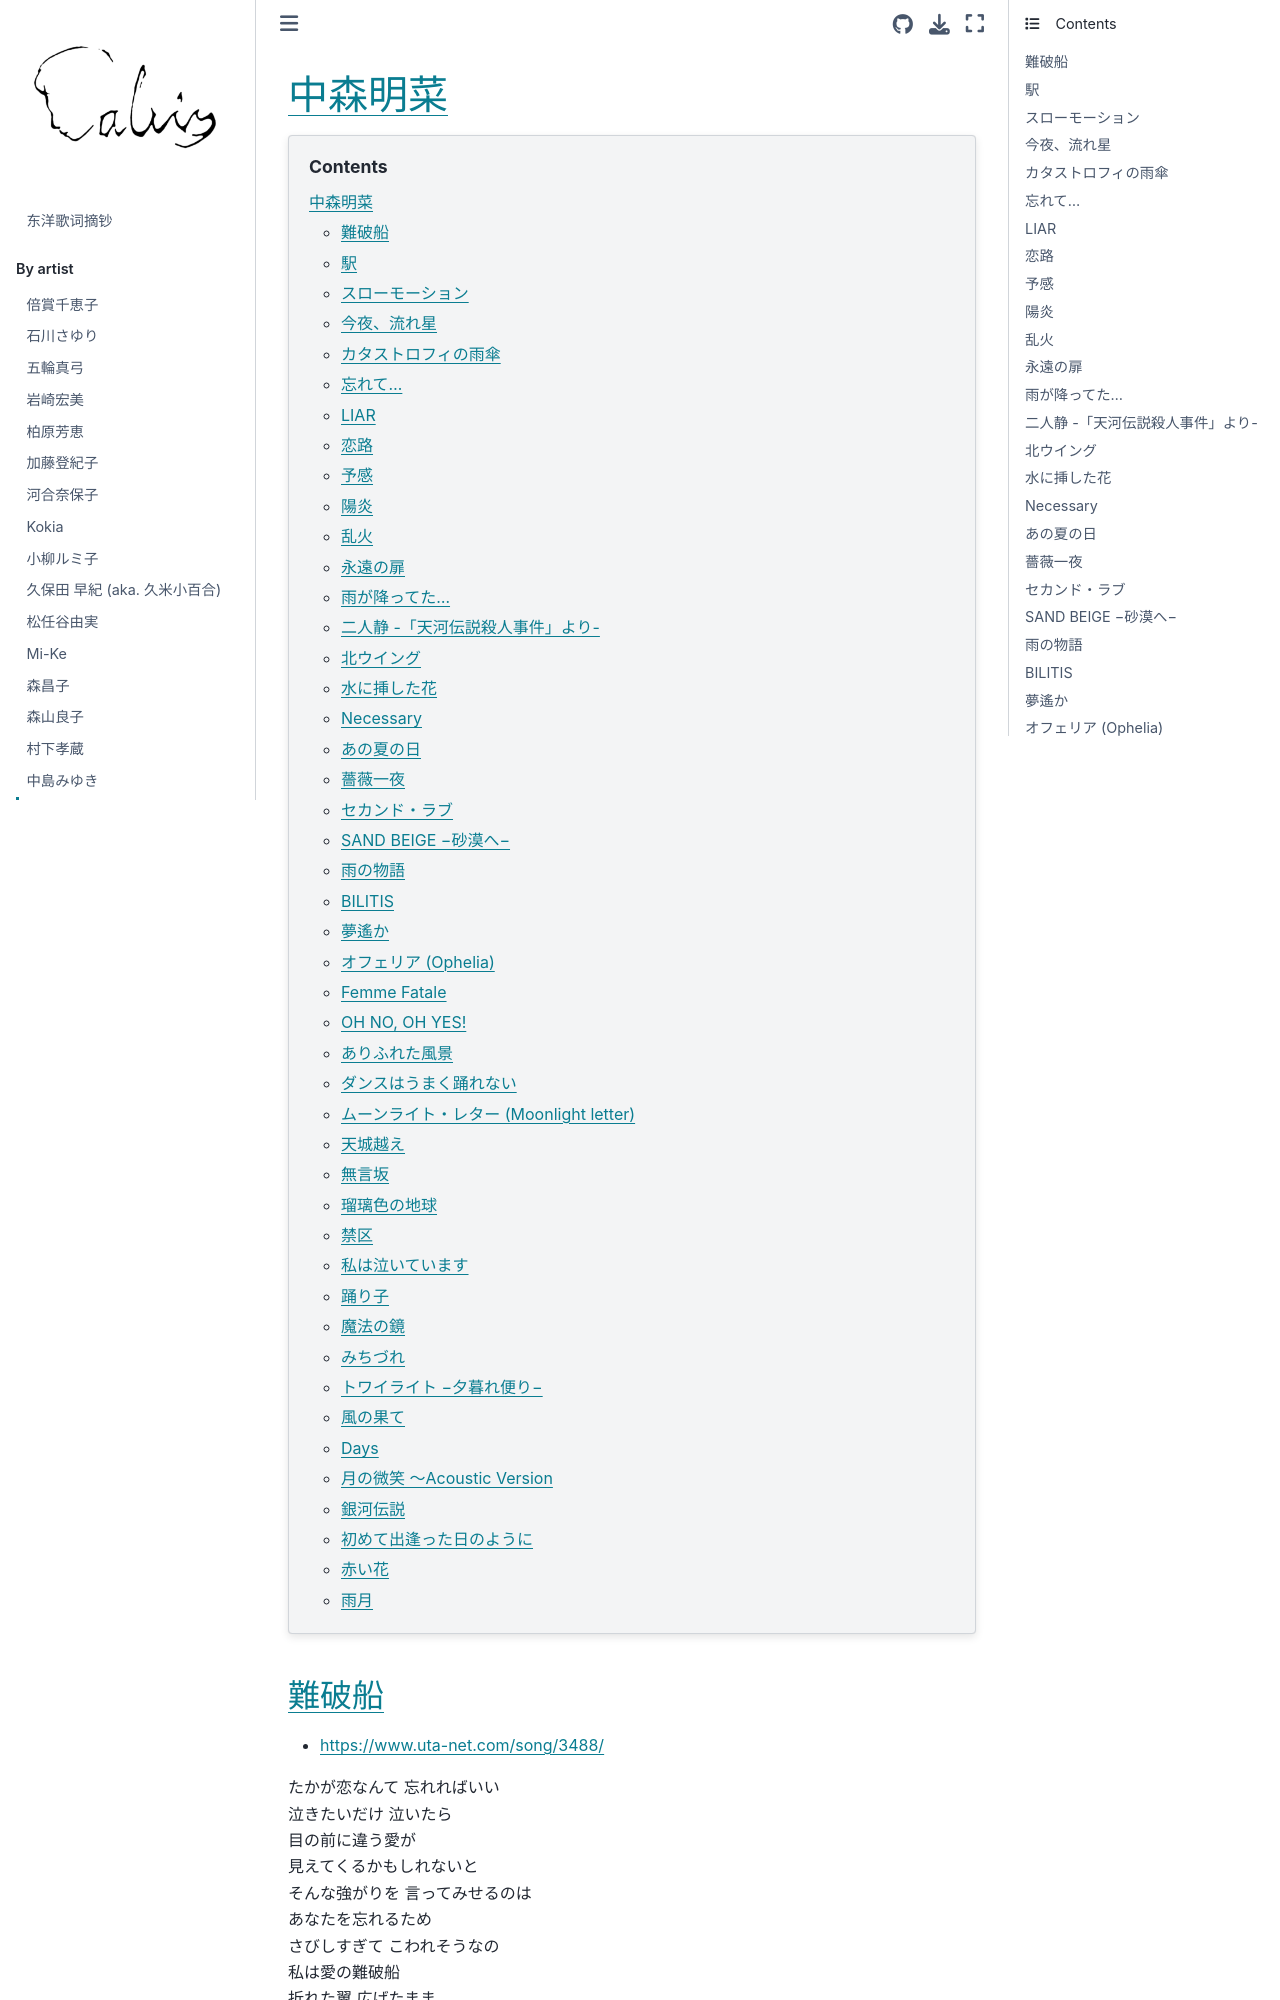

repository: chenlh317/japansk · page: by_artist/nakamori_akina.html · generator: jekyll


# 中森明菜

```{contents}
:depth: 3
```

## 難破船

- https://www.uta-net.com/song/3488/

たかが恋なんて 忘れればいい<br>
泣きたいだけ 泣いたら<br>
目の前に違う愛が<br>
見えてくるかもしれないと<br>
そんな強がりを 言ってみせるのは<br>
あなたを忘れるため<br>
さびしすぎて こわれそうなの<br>
私は愛の難破船<br>
折れた翼 広げたまま<br>
あなたの上に 落ちて行きたい<br>
海の底へ 沈んだなら<br>
泣きたいだけ 抱いてほしい<br>

ほかの誰かを 愛したのなら<br>
追いかけては 行けない<br>
みじめな恋つづけるより<br>
別れの苦しさ えらぶわ<br>
そんなひとことで ふりむきもせず<br>
別れたあの朝には<br>
この淋しさ 知りもしない<br>
私は愛の難破船<br>
おろかだよと 笑われても<br>
あなたを追いかけ 抱きしめたい<br>
つむじ風に 身をまかせて<br>
あなたを海に 沈めたい<br>

あなたに逢えない この街を<br>
こん夜ひとり歩いた<br>
誰もかれも知らんぷりで<br>
無口なまま 通りすぎる<br>
たかが恋人を なくしただけで<br>
何もかもが消えたわ<br>
ひとりぼっち 誰もいない<br>
私は愛の難破船<br>
